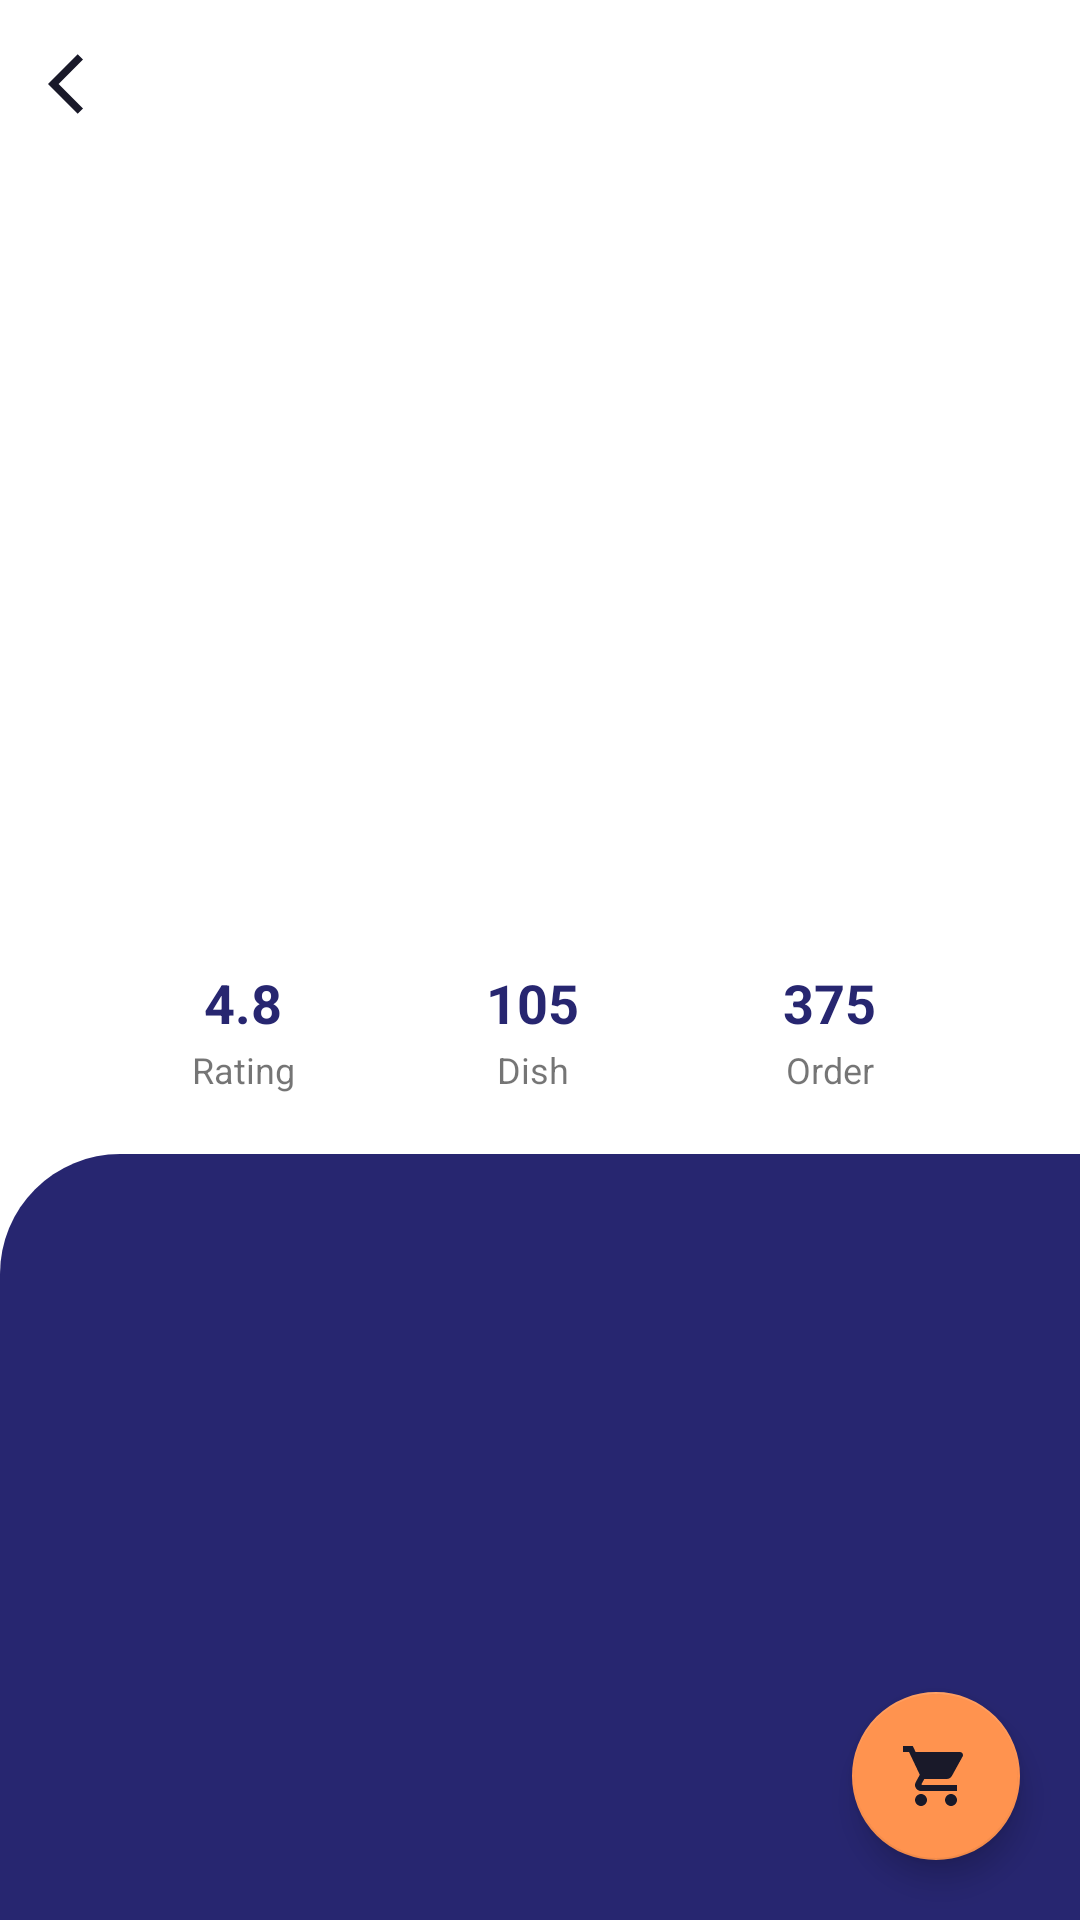

Reconstruct the res/layout file that produces this screen, plus the resources it refers to.
<!-- AndroidManifest.xml: application theme Theme.Wagba -->
<!-- res/layout/activity_resturant_details.xml -->
<?xml version="1.0" encoding="utf-8"?>
<androidx.constraintlayout.widget.ConstraintLayout xmlns:android="http://schemas.android.com/apk/res/android"
    xmlns:app="http://schemas.android.com/apk/res-auto"
    xmlns:tools="http://schemas.android.com/tools"
    android:layout_width="match_parent"
    android:layout_height="match_parent"
    tools:context=".RestaurantDetailsActivity">

    <ImageView
        android:id="@+id/restaurant_food_home"
        android:layout_width="wrap_content"
        android:layout_height="wrap_content"
        android:layout_marginStart="16dp"
        android:layout_marginTop="16dp"
        app:layout_constraintStart_toStartOf="parent"
        app:layout_constraintTop_toTopOf="parent"
        app:srcCompat="@drawable/ic_baseline_arrow_back_ios_24"
        android:contentDescription="@string/back_to_main" />


    <ImageView
        android:id="@+id/restaurant_details_image"
        android:layout_width="250dp"
        android:layout_height="250dp"
        android:layout_marginTop="8dp"
        android:adjustViewBounds="true"
        android:scaleType="fitXY"
        android:background="@drawable/restaurant_food_image_bg"
        android:clipToOutline="true"
        app:layout_constraintEnd_toEndOf="parent"
        app:layout_constraintStart_toStartOf="parent"
        app:layout_constraintTop_toBottomOf="@+id/restaurant_food_home"
        app:srcCompat="@drawable/ic_launcher_background"
        android:contentDescription="@string/restaurant_image"
        tools:targetApi="s" />

    <TextView
        android:id="@+id/restaurant_details_rating"
        android:layout_width="wrap_content"
        android:layout_height="wrap_content"
        android:layout_marginTop="24dp"
        android:textStyle="bold"
        android:text="@string/rating_placeholder"
        android:textColor="#272670"
        android:textSize="18sp"
        app:layout_constraintEnd_toStartOf="@+id/restaurant_details_dish"
        app:layout_constraintHorizontal_bias="0.5"
        app:layout_constraintStart_toStartOf="parent"
        app:layout_constraintTop_toBottomOf="@+id/restaurant_details_image" />

    <TextView
        android:id="@+id/restaurant_details_dish"
        android:layout_width="wrap_content"
        android:layout_height="wrap_content"
        android:text="@string/number_of_dishes_placeholder"
        android:textColor="#272670"
        android:textSize="18sp"
        android:textStyle="bold"
        app:layout_constraintBottom_toBottomOf="@+id/restaurant_details_rating"
        app:layout_constraintEnd_toStartOf="@+id/restaurant_details_orders"
        app:layout_constraintHorizontal_bias="0.5"
        app:layout_constraintStart_toEndOf="@+id/restaurant_details_rating"
        app:layout_constraintTop_toTopOf="@+id/restaurant_details_rating" />

    <TextView
        android:id="@+id/restaurant_details_orders"
        android:layout_width="wrap_content"
        android:layout_height="wrap_content"
        android:textStyle="bold"
        android:text="@string/number_of_orders_placeholder"
        android:textColor="#272670"
        android:textSize="18sp"
        app:layout_constraintBottom_toBottomOf="@+id/restaurant_details_dish"
        app:layout_constraintEnd_toEndOf="parent"
        app:layout_constraintHorizontal_bias="0.5"
        app:layout_constraintStart_toEndOf="@+id/restaurant_details_dish"
        app:layout_constraintTop_toTopOf="@+id/restaurant_details_dish" />

    <TextView
        android:id="@+id/textView7"
        android:layout_width="wrap_content"
        android:layout_height="wrap_content"
        android:layout_marginTop="2dp"
        android:text="@string/rating"
        android:textSize="12sp"
        app:layout_constraintEnd_toEndOf="@+id/restaurant_details_rating"
        app:layout_constraintStart_toStartOf="@+id/restaurant_details_rating"
        app:layout_constraintTop_toBottomOf="@+id/restaurant_details_rating" />

    <TextView
        android:id="@+id/textView8"
        android:layout_width="wrap_content"
        android:layout_height="wrap_content"
        android:layout_marginTop="2dp"
        android:text="@string/dish"
        android:textSize="12sp"
        app:layout_constraintEnd_toEndOf="@+id/restaurant_details_dish"
        app:layout_constraintStart_toStartOf="@+id/restaurant_details_dish"
        app:layout_constraintTop_toBottomOf="@+id/restaurant_details_dish" />

    <TextView
        android:id="@+id/textView9"
        android:layout_width="wrap_content"
        android:layout_height="wrap_content"
        android:layout_marginTop="2dp"
        android:text="@string/order"
        android:textSize="12sp"
        app:layout_constraintEnd_toEndOf="@+id/restaurant_details_orders"
        app:layout_constraintStart_toStartOf="@+id/restaurant_details_orders"
        app:layout_constraintTop_toBottomOf="@+id/restaurant_details_orders" />

    <LinearLayout
        android:id="@+id/linearLayout2"
        android:layout_width="match_parent"
        android:layout_height="0dp"
        android:layout_marginTop="20dp"
        android:background="@drawable/restaurant_food_recycler_bg"
        app:layout_constraintBottom_toBottomOf="parent"
        app:layout_constraintEnd_toEndOf="parent"
        app:layout_constraintStart_toStartOf="parent"
        app:layout_constraintTop_toBottomOf="@+id/textView8">

        <androidx.recyclerview.widget.RecyclerView
            android:id="@+id/restaurantFoodRecyclerView"
            android:layout_width="match_parent"
            android:layout_height="match_parent"
            android:layout_marginStart="8dp"
            android:layout_marginTop="5dp"
            android:layout_marginEnd="8dp"
            android:layout_marginBottom="10dp"
            app:layout_constraintBottom_toBottomOf="parent"
            app:layout_constraintEnd_toEndOf="parent"
            app:layout_constraintStart_toStartOf="parent"
            app:layout_constraintTop_toBottomOf="parent" />
    </LinearLayout>

    <com.google.android.material.floatingactionbutton.FloatingActionButton
        android:id="@+id/restaurant_details_cart_btn"
        android:layout_width="wrap_content"
        android:layout_height="wrap_content"
        android:layout_marginEnd="20dp"
        android:layout_marginBottom="20dp"
        android:backgroundTint="@color/orange"
        app:backgroundTint="@color/orange"
        app:tint="@color/dark_blue"
        android:src="@drawable/ic_baseline_shopping_cart_24"
        app:layout_anchorGravity="bottom|right|end"
        app:layout_constraintBottom_toBottomOf="parent"
        app:layout_constraintEnd_toEndOf="@+id/linearLayout2"
        />
    />



</androidx.constraintlayout.widget.ConstraintLayout>
<!-- resources referenced by this layout -->
<resources>
  <color name="dark_blue">#FF191929</color>
  <color name="orange">#FFFF934F</color>&gt;
  <!-- drawable ic_baseline_arrow_back_ios_24 (drawable) -->
  <vector android:height="24dp" android:tint="#191929"
      android:viewportHeight="24" android:viewportWidth="24"
      android:width="24dp" xmlns:android="http://schemas.android.com/apk/res/android">
      <path android:fillColor="@android:color/white" android:pathData="M11.67,3.87L9.9,2.1 0,12l9.9,9.9 1.77,-1.77L3.54,12z"/>
  </vector>
  <!-- drawable ic_baseline_shopping_cart_24 (drawable) -->
  <vector android:height="24dp"
      android:viewportHeight="24" android:viewportWidth="24"
      android:width="24dp" xmlns:android="http://schemas.android.com/apk/res/android">
      <path android:fillColor="#FFFF934F" android:pathData="M7,18c-1.1,0 -1.99,0.9 -1.99,2S5.9,22 7,22s2,-0.9 2,-2 -0.9,-2 -2,-2zM1,2v2h2l3.6,7.59 -1.35,2.45c-0.16,0.28 -0.25,0.61 -0.25,0.96 0,1.1 0.9,2 2,2h12v-2L7.42,15c-0.14,0 -0.25,-0.11 -0.25,-0.25l0.03,-0.12 0.9,-1.63h7.45c0.75,0 1.41,-0.41 1.75,-1.03l3.58,-6.49c0.08,-0.14 0.12,-0.31 0.12,-0.48 0,-0.55 -0.45,-1 -1,-1L5.21,4l-0.94,-2L1,2zM17,18c-1.1,0 -1.99,0.9 -1.99,2s0.89,2 1.99,2 2,-0.9 2,-2 -0.9,-2 -2,-2z"/>
  </vector>
  <!-- drawable restaurant_food_image_bg (drawable) -->
  <?xml version="1.0" encoding="utf-8"?>
  
  <shape xmlns:android="http://schemas.android.com/apk/res/android"
      android:shape="rectangle">
          <corners android:radius="20dp" />
  </shape>
  <!-- drawable restaurant_food_recycler_bg (drawable) -->
  <?xml version="1.0" encoding="utf-8"?>
  
  <shape xmlns:android="http://schemas.android.com/apk/res/android">
      <gradient android:startColor="@color/secondary_blue"
          android:endColor="@color/secondary_blue"/>
      <corners android:topLeftRadius="40dp"/>
  </shape>
  <string name="back_to_main">Back to Main</string>
  <string name="dish">Dish</string>
  <string name="number_of_dishes_placeholder">105</string>
  <string name="number_of_orders_placeholder">375</string>
  <string name="order">Order</string>
  <string name="rating">Rating</string>
  <string name="rating_placeholder">4.8</string>
  <string name="restaurant_image">Restaurant image</string>
  <style name="Theme.Wagba" parent="Theme.MaterialComponents.Light.DarkActionBar">
          
          <item name="colorPrimary">@color/dark_blue</item>
          <item name="colorPrimaryVariant">@color/orange</item>
          <item name="colorOnPrimary">@color/white</item>
          
          <item name="colorSecondary">@color/teal_200</item>
          <item name="colorSecondaryVariant">@color/teal_700</item>
          <item name="colorOnSecondary">@color/black</item>
          
          <item name="android:statusBarColor" tools:targetApi="l">?attr/colorPrimaryVariant</item>
          
      </style>
  <color name="secondary_blue">#272670</color>
  <color name="white">#FFFFFFFF</color>
  <color name="teal_200">#FF03DAC5</color>
  <color name="teal_700">#FF018786</color>
  <color name="black">#FF000000</color>
</resources>
